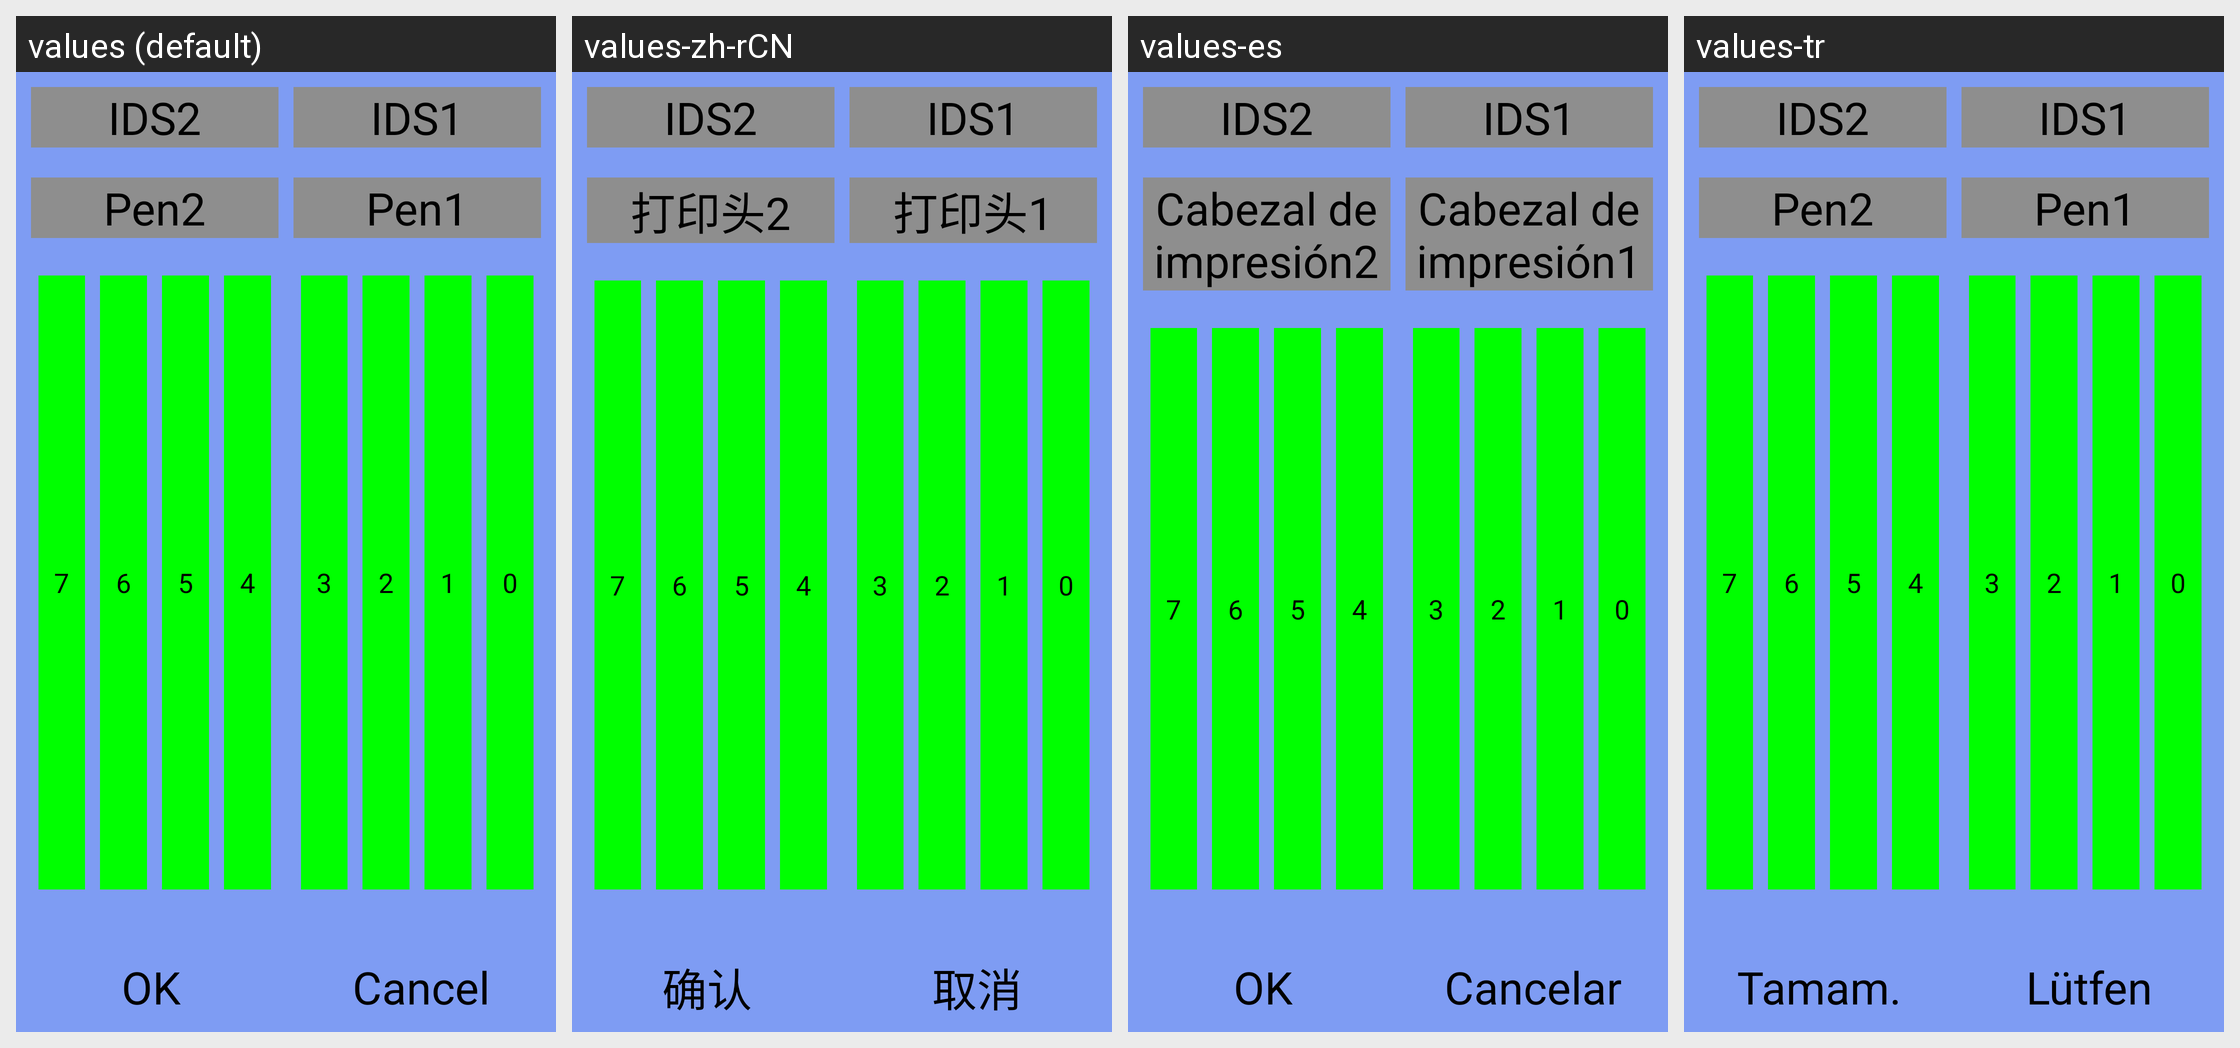

Locale-by-locale string values for the Android screen shown in this grid:
Android screen res/layout/hp22mm_nozzle_select_dialog.xml rendered under 4 locales, left to right: values (default), values-zh-rCN, values-es, values-tr. Device: Nexus 5 (rendered at 1080×1920; each locale shown at half size, 540×960, under a caption strip naming it); theme android:Theme.NoTitleBar.Fullscreen.
Other locales in the repository, not shown: values-ar, values-cs-rCZ, values-de, values-en-rSG, values-fr, values-it, values-it-rIT, values-ja, values-ko, values-pl, values-pt-rBR, values-pt-rPT, values-ru-rRU, values-uk, values-zh-rTW.
Strings drawn on this screen, with the default value and each locale's value (text and hints the layout hard-codes, and strings that could not be matched under every locale, appear in the picture but are not listed):

str_btn_ids1
  values: IDS2
  values-zh-rCN: IDS2
  values-es: IDS2
  values-tr: IDS2

str_btn_header2
  values: Pen2
  values-zh-rCN: 打印头2
  values-es: Cabezal de impresión2
  values-tr: Pen2

str_btn_ids0
  values: IDS1
  values-zh-rCN: IDS1
  values-es: IDS1
  values-tr: IDS1

str_btn_header1
  values: Pen1
  values-zh-rCN: 打印头1
  values-es: Cabezal de impresión1
  values-tr: Pen1

str_ok
  values: OK
  values-zh-rCN: 确认
  values-es: OK
  values-tr: Tamam.

strNativeBtn
  values: Cancel
  values-zh-rCN: 取消
  values-es: Cancelar
  values-tr: Lütfen
